6-way image classification set "Dataset_split" from GitHub (springboardmentor0430s/CircuitGuard); label vocabulary: mousebite, open circuit, pinhole, short circuit, spur, spurious copper.

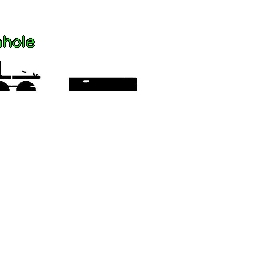
Label: open circuit

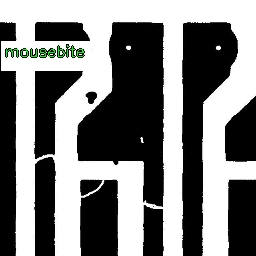
Label: mousebite

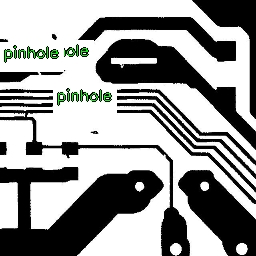
Label: mousebite

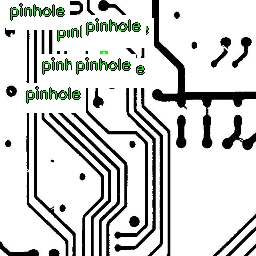
Label: pinhole

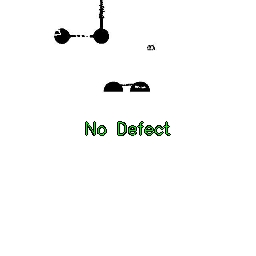
Label: open circuit

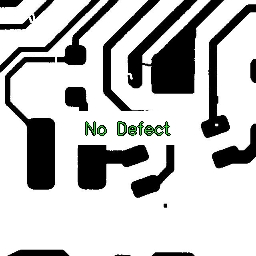
Label: spurious copper
